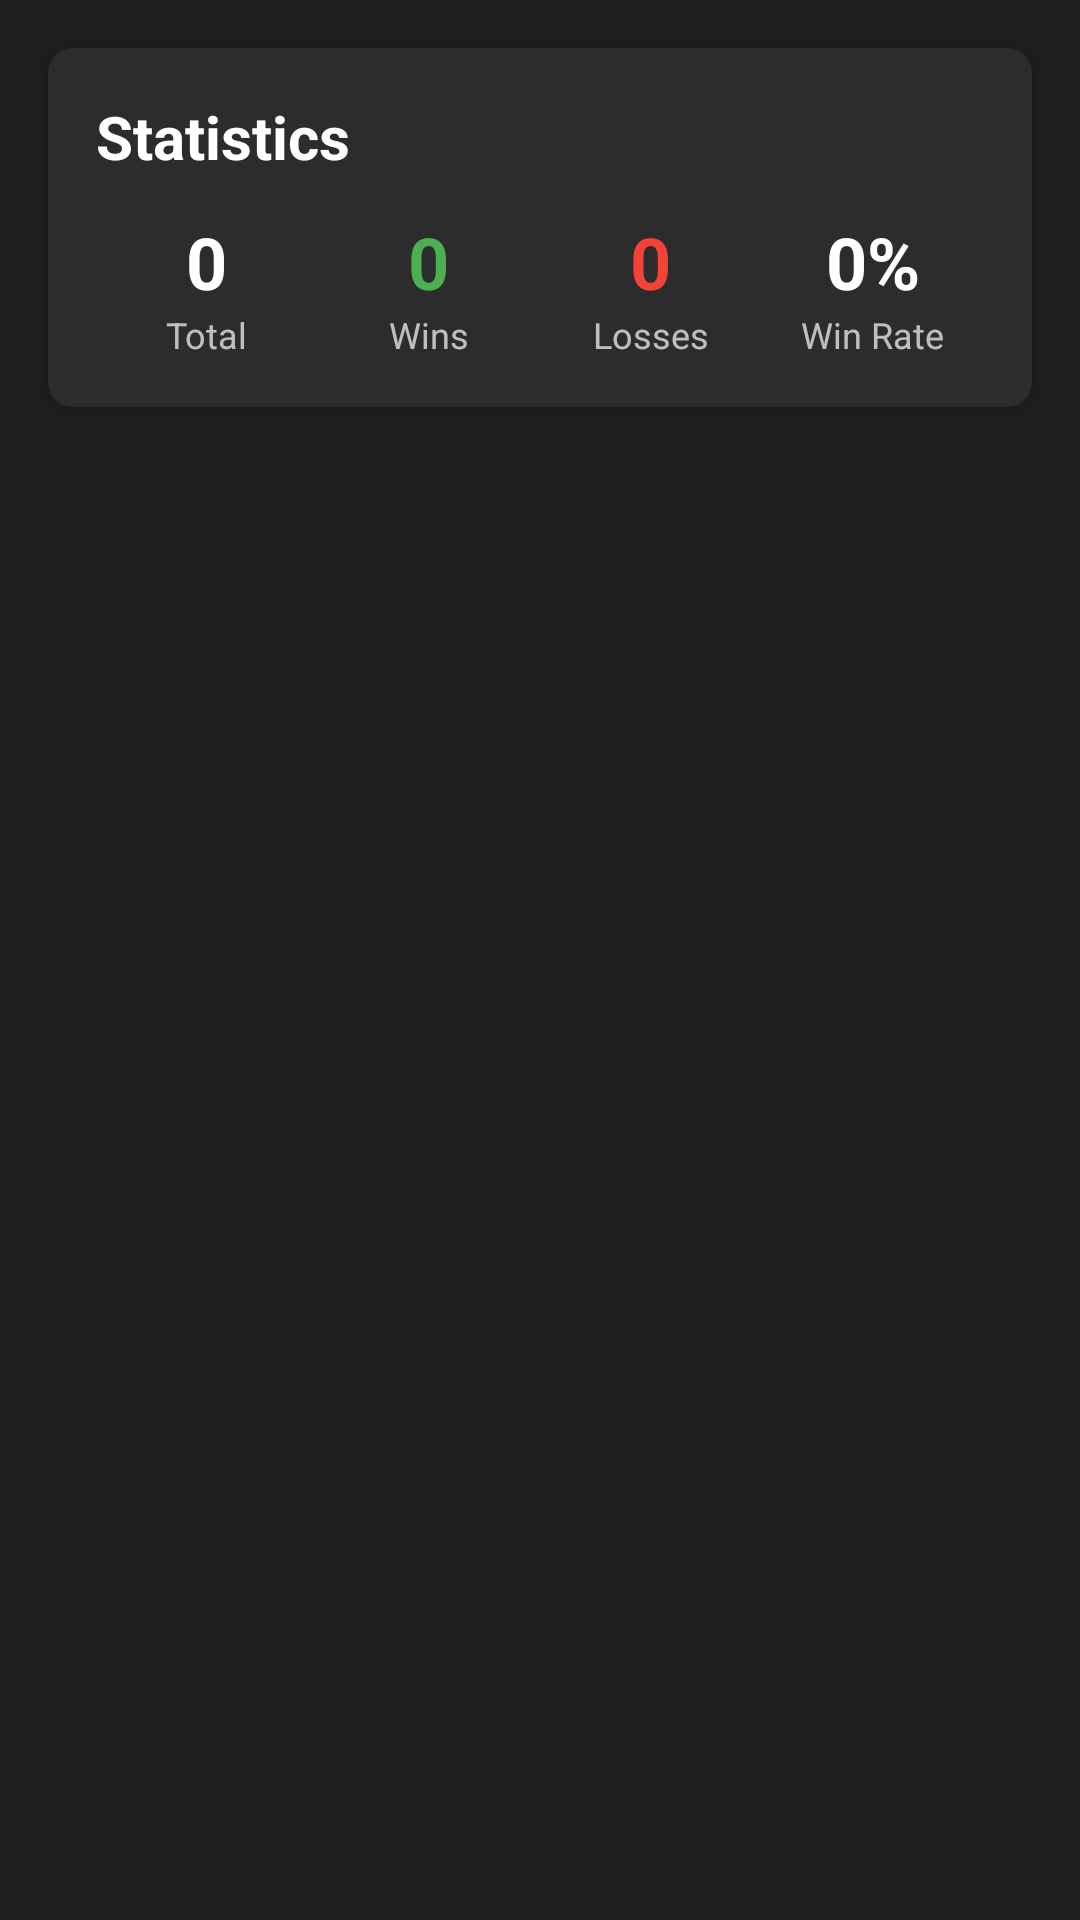

Layout XML and referenced resources for this Android screen:
<!-- AndroidManifest.xml: application theme Theme.Hangman -->
<!-- res/layout/activity_game_history.xml -->
<?xml version="1.0" encoding="utf-8"?>
<androidx.constraintlayout.widget.ConstraintLayout
    xmlns:android="http://schemas.android.com/apk/res/android"
    xmlns:app="http://schemas.android.com/apk/res-auto"
    android:layout_width="match_parent"
    android:layout_height="match_parent"
    android:background="@color/darkBackground">

    <com.google.android.material.card.MaterialCardView
        android:id="@+id/statsCard"
        android:layout_width="match_parent"
        android:layout_height="wrap_content"
        android:layout_margin="16dp"
        app:cardElevation="4dp"
        app:cardCornerRadius="8dp"
        app:cardBackgroundColor="@color/hangman_field_background_night"
        app:layout_constraintTop_toTopOf="parent"
        app:layout_constraintStart_toStartOf="parent"
        app:layout_constraintEnd_toEndOf="parent">

        <LinearLayout
            android:layout_width="match_parent"
            android:layout_height="wrap_content"
            android:orientation="vertical"
            android:padding="16dp">

            <TextView
                android:layout_width="wrap_content"
                android:layout_height="wrap_content"
                android:text="Statistics"
                android:textSize="20sp"
                android:textStyle="bold"
                android:textColor="@color/white"
                android:layout_marginBottom="12dp"/>

            <LinearLayout
                android:layout_width="match_parent"
                android:layout_height="wrap_content"
                android:orientation="horizontal"
                android:weightSum="4">

                <LinearLayout
                    android:layout_width="0dp"
                    android:layout_height="wrap_content"
                    android:layout_weight="1"
                    android:orientation="vertical"
                    android:gravity="center">

                    <TextView
                        android:id="@+id/tv_total_games"
                        android:layout_width="wrap_content"
                        android:layout_height="wrap_content"
                        android:text="0"
                        android:textSize="24sp"
                        android:textStyle="bold"
                        android:textColor="@color/white"/>

                    <TextView
                        android:layout_width="wrap_content"
                        android:layout_height="wrap_content"
                        android:text="Total"
                        android:textSize="12sp"
                        android:textColor="@color/white"
                        android:alpha="0.7"/>
                </LinearLayout>

                <LinearLayout
                    android:layout_width="0dp"
                    android:layout_height="wrap_content"
                    android:layout_weight="1"
                    android:orientation="vertical"
                    android:gravity="center">

                    <TextView
                        android:id="@+id/tv_wins"
                        android:layout_width="wrap_content"
                        android:layout_height="wrap_content"
                        android:text="0"
                        android:textSize="24sp"
                        android:textStyle="bold"
                        android:textColor="@color/hangman_used_correct"/>

                    <TextView
                        android:layout_width="wrap_content"
                        android:layout_height="wrap_content"
                        android:text="Wins"
                        android:textSize="12sp"
                        android:textColor="@color/white"
                        android:alpha="0.7"/>
                </LinearLayout>

                <LinearLayout
                    android:layout_width="0dp"
                    android:layout_height="wrap_content"
                    android:layout_weight="1"
                    android:orientation="vertical"
                    android:gravity="center">

                    <TextView
                        android:id="@+id/tv_losses"
                        android:layout_width="wrap_content"
                        android:layout_height="wrap_content"
                        android:text="0"
                        android:textSize="24sp"
                        android:textStyle="bold"
                        android:textColor="@color/hangman_used_wrong"/>

                    <TextView
                        android:layout_width="wrap_content"
                        android:layout_height="wrap_content"
                        android:text="Losses"
                        android:textSize="12sp"
                        android:textColor="@color/white"
                        android:alpha="0.7"/>
                </LinearLayout>

                <LinearLayout
                    android:layout_width="0dp"
                    android:layout_height="wrap_content"
                    android:layout_weight="1"
                    android:orientation="vertical"
                    android:gravity="center">

                    <TextView
                        android:id="@+id/tv_win_rate"
                        android:layout_width="wrap_content"
                        android:layout_height="wrap_content"
                        android:text="0%"
                        android:textSize="24sp"
                        android:textStyle="bold"
                        android:textColor="@color/white"/>

                    <TextView
                        android:layout_width="wrap_content"
                        android:layout_height="wrap_content"
                        android:text="Win Rate"
                        android:textSize="12sp"
                        android:textColor="@color/white"
                        android:alpha="0.7"/>
                </LinearLayout>
            </LinearLayout>
        </LinearLayout>
    </com.google.android.material.card.MaterialCardView>

    <androidx.recyclerview.widget.RecyclerView
        android:id="@+id/recycler_view_history"
        android:layout_width="match_parent"
        android:layout_height="0dp"
        android:layout_marginTop="8dp"
        android:clipToPadding="false"
        android:padding="8dp"
        app:layout_constraintTop_toBottomOf="@id/statsCard"
        app:layout_constraintBottom_toBottomOf="parent"
        app:layout_constraintStart_toStartOf="parent"
        app:layout_constraintEnd_toEndOf="parent"/>

    <TextView
        android:id="@+id/tv_empty_state"
        android:layout_width="wrap_content"
        android:layout_height="wrap_content"
        android:text="No games played yet.\nPlay some games to see your history!"
        android:textAlignment="center"
        android:textSize="16sp"
        android:textColor="@color/white"
        android:alpha="0.7"
        android:visibility="gone"
        app:layout_constraintTop_toBottomOf="@id/statsCard"
        app:layout_constraintBottom_toBottomOf="parent"
        app:layout_constraintStart_toStartOf="parent"
        app:layout_constraintEnd_toEndOf="parent"/>

</androidx.constraintlayout.widget.ConstraintLayout>
<!-- resources referenced by this layout -->
<resources>
  <color name="darkBackground">#1F1F1F</color>
  <color name="hangman_field_background_night">#2C2C2C</color>
  <color name="hangman_used_correct">#4CAF50</color>
  <color name="hangman_used_wrong">#F44336</color>
  <color name="white">#FFFFFFFF</color>
  <style name="Theme.Hangman" parent="Theme.MaterialComponents.DayNight.NoActionBar">
          
          <item name="colorPrimary">@color/hangman_field_background_night</item>
          <item name="colorPrimaryVariant">@color/purple_700</item>
          <item name="colorOnPrimary">@color/white</item>
          
          <item name="colorSecondary">@color/teal_200</item>
          <item name="colorSecondaryVariant">@color/teal_700</item>
          <item name="colorOnSecondary">@color/black</item>
          
          <item name="android:statusBarColor" tools:targetApi="l">?attr/colorPrimaryVariant</item>
          
  
          <item name="backgroundMainColor">@color/background_main_light</item>
          <item name="hangmanGameBoardViewBackgroundColor">@color/hangman_field_background_light</item>
          <item name="hangmanGameBoardViewTextColor">@color/black</item>
  
          <item name="darkModeActivated">false</item>
  
      </style>
  <color name="purple_700">#FF3700B3</color>
  <color name="teal_200">#FF03DAC5</color>
  <color name="teal_700">#FF018786</color>
  <color name="black">#FF000000</color>
  <color name="background_main_light">#FFFFFF</color>
  <color name="hangman_field_background_light">#EDEDED</color>
</resources>
